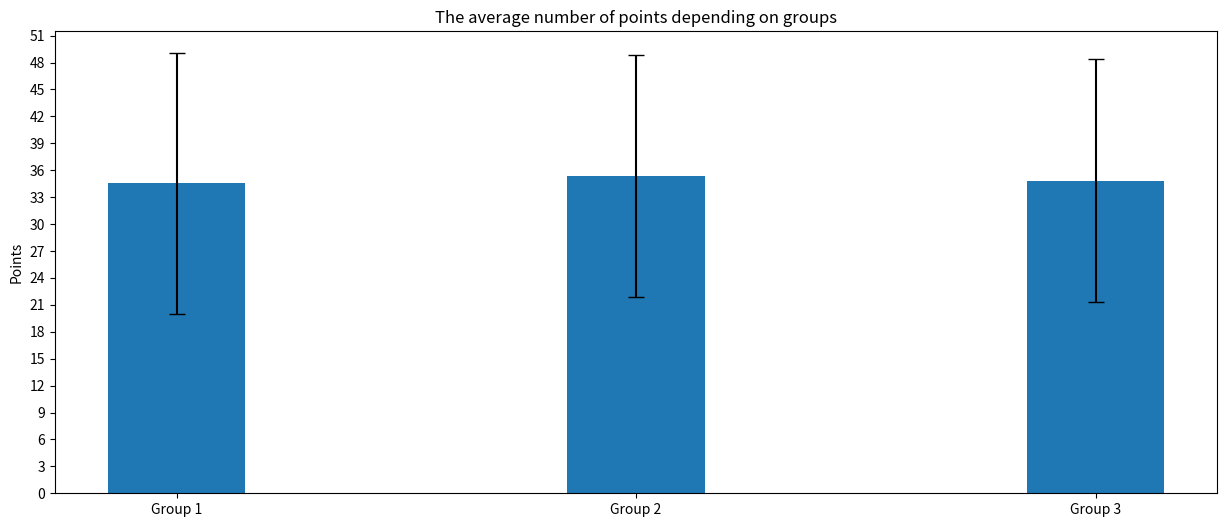

This figure's Python source:
import matplotlib.pyplot as plt
import numpy as np

group_1= (21, 41, 22, 41, 42, 48, 20, 21, 20, 40, 40, 34, 21, 41, 47, 39, 43, 47, 28, 35, 49, 47, 22, 33, 30, 22, 29, 30, 41, 42)
group_2= (47, 49, 41, 31, 45, 24, 29, 22, 28, 24, 36, 28, 49, 40, 39, 39, 49, 26, 45, 26, 32, 30, 30, 41, 33)
group_3 = (27, 44, 27, 40, 39, 42, 27, 28, 20, 30, 44, 38, 26, 37, 37, 27, 28, 30, 43, 37, 39, 26, 38, 47, 45, 40, 35)

avg_1 = sum(group_1)/len(group_1)
avg_2 = sum(group_2)/len(group_2)
avg_3 = sum(group_3)/len(group_3)


avg_of_groups = (avg_1, avg_2, avg_3)
min_groups = (min(group_1), min(group_2), min(group_3))
max_groups = (max(group_1), max(group_2), max(group_3))
range_of_plot = [(max(group_1)-min(group_1))/2, (max(group_2)-min(group_2))/2, (max(group_3)-min(group_3))/2]

x = np.arange(3)
plt.figure(figsize=(15,6))
plt.bar(x, avg_of_groups, width =0.3, yerr=range_of_plot, capsize=6)
plt.ylabel ('Points')
plt.title ('The average number of points depending on groups')
plt.xticks (x , ('Group 1', 'Group 2', 'Group 3') )
plt.yticks ( np.arange (0 , 52, 3))
plt.show()